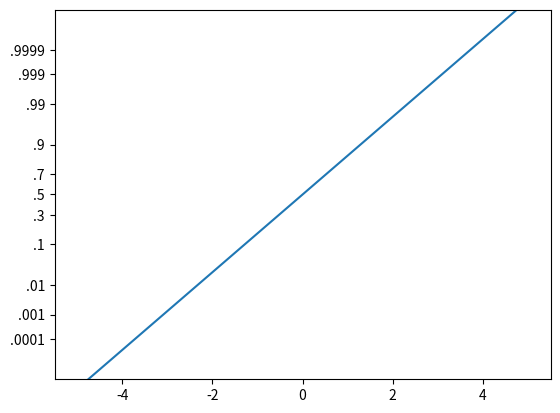

Reproduce this figure in Python.
# Import libraries
import matplotlib.pyplot as plt
import numpy as np
import scipy.stats as stats
from matplotlib import scale as mscale
from matplotlib import transforms as mtransforms
from matplotlib.ticker import Formatter, FixedLocator

# Set up PPF scale for CDF plots
class PPFScale(mscale.ScaleBase):
    name = "ppf"

    def __init__(self, axis, **kwargs):
        mscale.ScaleBase.__init__(self, axis)

    def get_transform(self):
        return self.PPFTransform()

    def set_default_locators_and_formatters(self, axis):
        class VarFormatter(Formatter):
            def __call__(self, x, pos=None):
                return f"{x}"[1:]

        axis.set_major_locator(FixedLocator(np.array([0,.0001,.001,.01,.1,.3,.5,.7,.9,.99,.999,.9999,1])))
        axis.set_major_formatter(VarFormatter())


    def limit_range_for_scale(self, vmin, vmax, minpos):
        return max(vmin, 1e-6), min(vmax, 1-1e-6)

    class PPFTransform(mtransforms.Transform):
        input_dims = output_dims = 1

        def ___init__(self, thresh):
            mtransforms.Transform.__init__(self)

        def transform_non_affine(self, a):
            return stats.norm.ppf(a)

        def inverted(self):
            return PPFScale.IPPFTransform()

    class IPPFTransform(mtransforms.Transform):
        input_dims = output_dims = 1

        def transform_non_affine(self, a):
            return stats.norm.cdf(a)

        def inverted(self):
            return PPFScale.PPFTransform()

# Register PPF scale
mscale.register_scale(PPFScale)

# Test on error function (should be straight line)
if __name__ == '__main__':
    x = np.linspace(-5, 5, 300)
    plt.plot(x, stats.norm.cdf(x))
    plt.gca().set_yscale('ppf')
    plt.show()